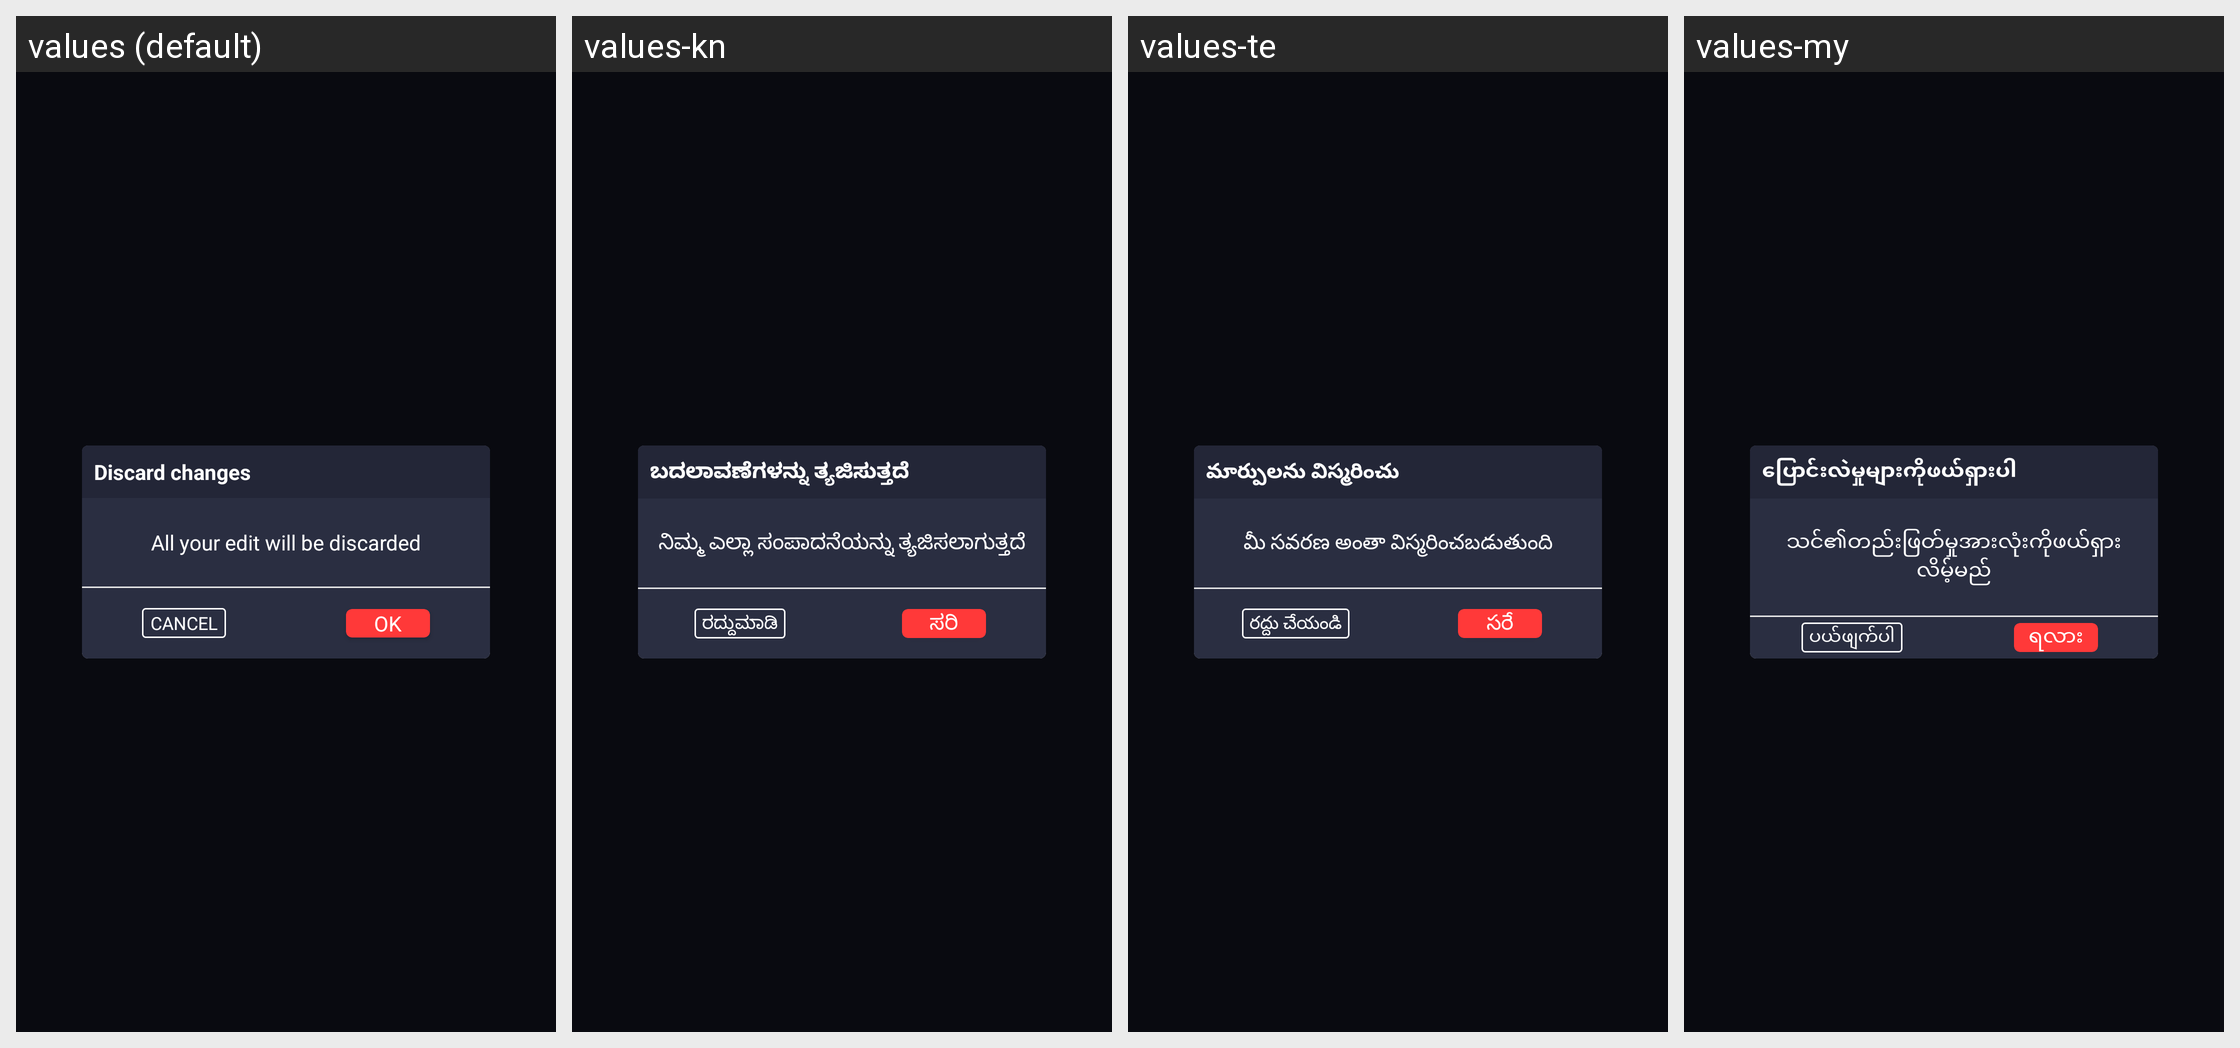

The Android screen above is rendered under several locales of the same app. Produce the string resources it draws, with the default and per-locale values.
Android screen res/layout/dialog_stop_export.xml rendered under 4 locales, left to right: values (default), values-kn, values-te, values-my. Device: Nexus 5 (rendered at 1080×1920; each locale shown at half size, 540×960, under a caption strip naming it); theme AppTheme.
Other locales in the repository, not shown: values-af, values-am, values-ar, values-az, values-be, values-bn-rBD, values-ca, values-ceb, values-cs, values-da, values-de, values-el, values-en-rUS, values-es-rUS, values-et, values-fa, values-fi, values-fr, values-fr-rCA, values-ga, values-gl, values-gu, values-ha, values-hi, values-hr, values-hu, values-ig, values-in, values-it, values-ja, values-jv, values-kk, values-km, values-ko, values-ml, values-mr, values-ms, values-ne, values-nl, values-pa, values-pl, values-ps, values-pt, values-ro, values-ru, values-sd, values-si, values-sk, values-sr, values-su, values-sv, values-ta, values-tg, values-th, values-tl, values-tr, values-uk, values-ur, values-uz, values-vi, values-yo, values-zh, values-zh-rHK, values-zh-rTW.
Strings drawn on this screen, with the default value and each locale's value (text and hints the layout hard-codes, and strings that could not be matched under every locale, appear in the picture but are not listed):

discard_changes
  values: Discard changes
  values-kn: ಬದಲಾವಣೆಗಳನ್ನು ತ್ಯಜಿಸುತ್ತದೆ
  values-te: మార్పులను విస్మరించు
  values-my: ပြောင်းလဲမှုများကိုဖယ်ရှားပါ

all_your_edit_will_be_discarded
  values: All your edit will be discarded
  values-kn: ನಿಮ್ಮ ಎಲ್ಲಾ ಸಂಪಾದನೆಯನ್ನು ತ್ಯಜಿಸಲಾಗುತ್ತದೆ
  values-te: మీ సవరణ అంతా విస్మరించబడుతుంది
  values-my: သင်၏တည်းဖြတ်မှုအားလုံးကိုဖယ်ရှားလိမ့်မည်

cancel
  values: Cancel
  values-kn: ರದ್ದುಮಾಡಿ
  values-te: రద్దు చేయండి
  values-my: ပယ်ဖျက်ပါ

ok
  values: OK
  values-kn: ಸರಿ
  values-te: సరే
  values-my: ရလား
